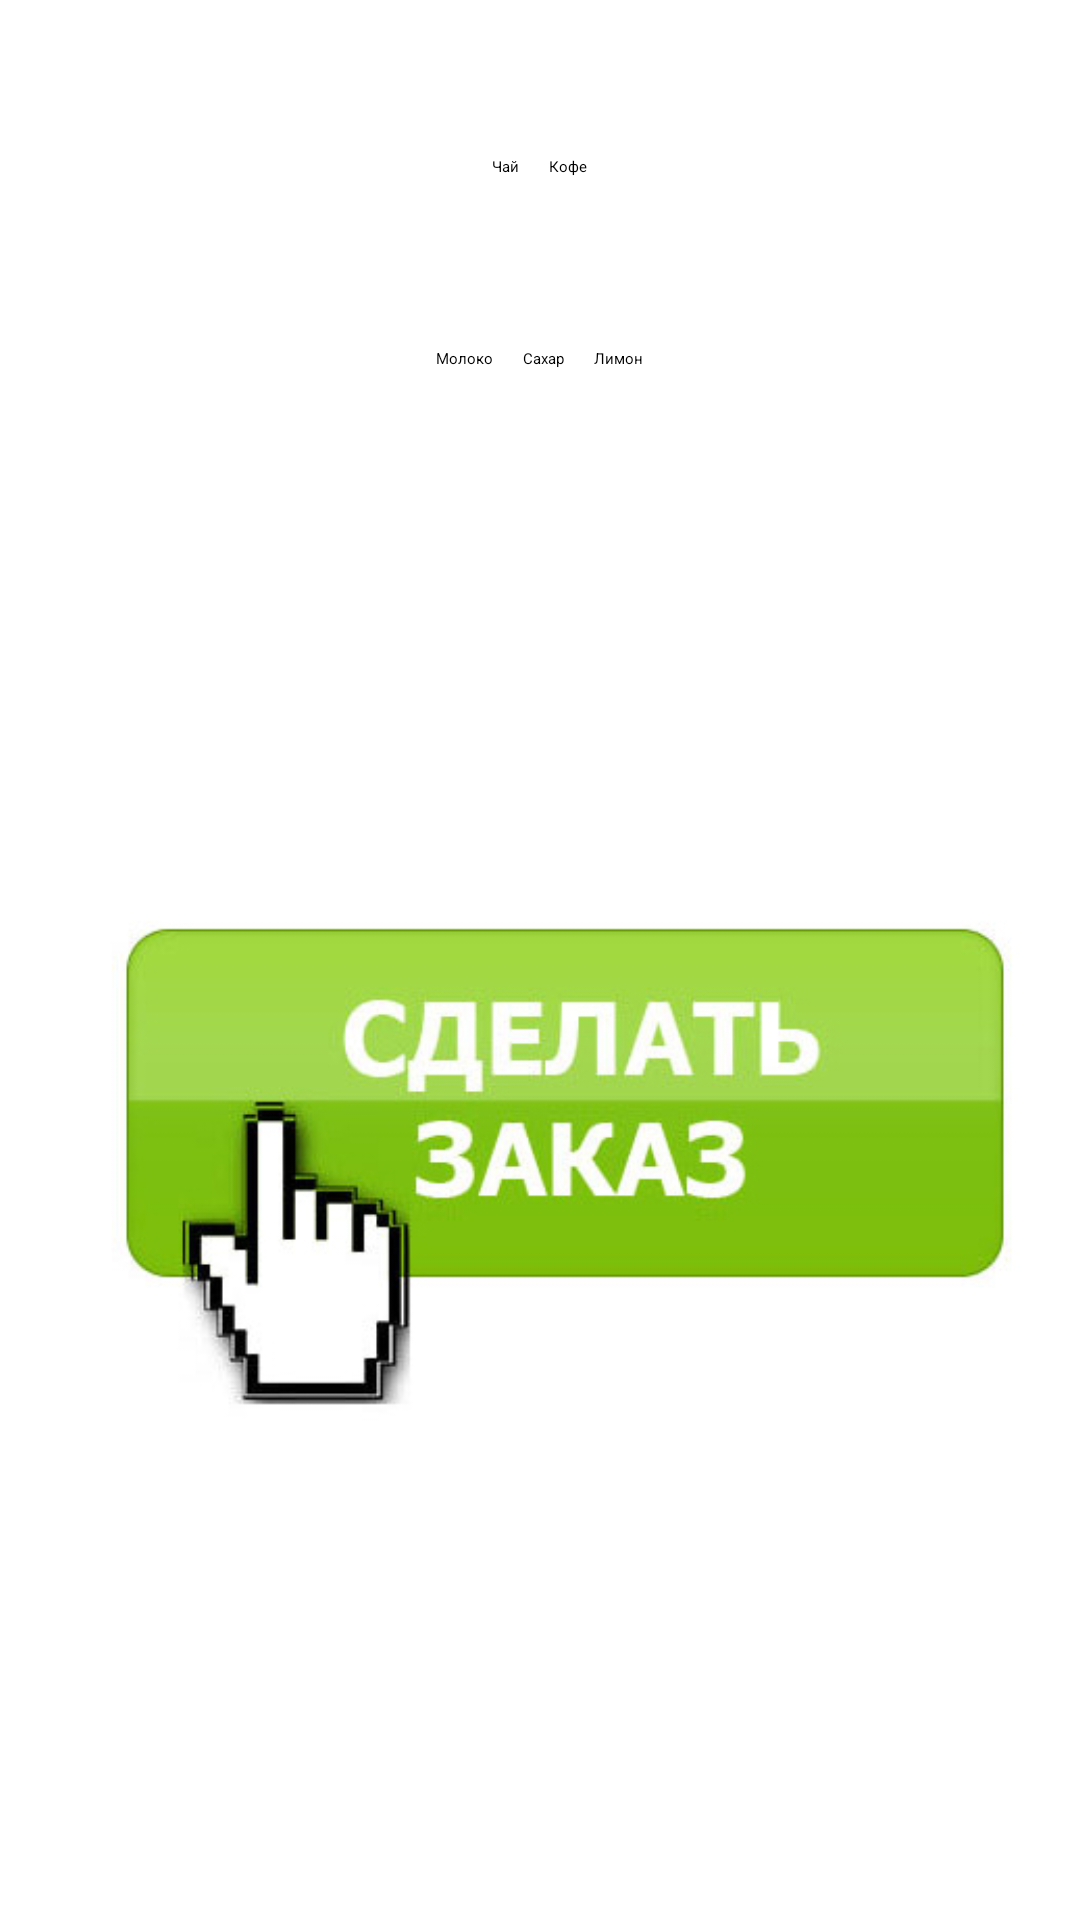

Write the Android layout XML for this screen, with the resource values it uses.
<!-- AndroidManifest.xml: application theme Theme.CafeOrder -->
<!-- res/layout/activity_set_order.xml -->
<?xml version="1.0" encoding="utf-8"?>
<LinearLayout
    android:layout_width="match_parent"
    android:layout_height="match_parent"
    android:orientation="vertical"
    xmlns:android="http://schemas.android.com/apk/res/android">

    <TextView
        android:id="@+id/hello_client"
        android:layout_width="match_parent"
        android:layout_height="wrap_content"
        android:text="@string/hello_what_your_drink"
        android:gravity="center"
        android:layout_margin="10dp"
        android:textSize="20sp"
        android:textColor="@color/green"/>

    <RadioGroup
            android:layout_width="match_parent"
            android:layout_height="wrap_content"
            android:orientation="horizontal"
            android:gravity="center">

            <RadioButton
                android:id="@+id/radio_tea"
                android:checked="true"
                android:layout_width="wrap_content"
                android:layout_height="wrap_content"
                android:text="@string/tea"
                android:layout_margin="5dp"/>
            <RadioButton
                android:id="@+id/radio_coffee"
                android:layout_width="wrap_content"
                android:layout_height="wrap_content"
                android:text="@string/coffee"
                android:layout_margin="5dp"/>

        </RadioGroup>

    <TextView
        android:id="@+id/add_to_drink"
        android:text="@string/add_to_drink"
        android:layout_width="match_parent"
        android:layout_height="wrap_content"
        android:gravity="center"
        android:layout_margin="10dp"
        android:textSize="20sp"
        android:textColor="@color/green"/>

    <LinearLayout
        android:layout_width="match_parent"
        android:layout_height="wrap_content"
        android:orientation="horizontal"
        android:gravity="center">

        <CheckBox
            android:id="@+id/check_milk"
            android:layout_width="wrap_content"
            android:layout_height="wrap_content"
            android:text="@string/milk"
            android:layout_margin="5dp"/>

        <CheckBox
            android:id="@+id/check_sugar"
            android:layout_width="wrap_content"
            android:layout_height="wrap_content"
            android:text="@string/sugar"
            android:layout_margin="5dp"/>

        <CheckBox
            android:id="@+id/check_lemon"
            android:layout_width="wrap_content"
            android:layout_height="wrap_content"
            android:text="@string/lemon"
            android:layout_margin="5dp"/>
    </LinearLayout>

    <TextView
        android:layout_width="match_parent"
        android:layout_height="wrap_content"
        android:text="@string/your_drink_type"
        android:gravity="center"
        android:layout_margin="10dp"
        android:textSize="20sp"
        android:textColor="@color/green"/>

    <Spinner
        android:id="@+id/tea_spinner"
        android:layout_height="wrap_content"
        android:layout_width="match_parent"
        android:layout_margin="10dp"
        android:background="@color/green"
        android:theme="@style/spinnerTheme"
        android:entries="@array/tea_items"
        />

    <Spinner
        android:id="@+id/coffee_spinner"
        android:layout_height="wrap_content"
        android:layout_width="match_parent"
        android:layout_margin="10dp"
        android:background="@color/green"
        android:theme="@style/spinnerTheme"
        android:entries="@array/coffee_items"
        />

    <ImageView
        android:id="@+id/button_order"
        android:layout_width="wrap_content"
        android:layout_height="wrap_content"
        android:src="@drawable/zakaz"
        android:layout_margin="20dp"
        android:contentDescription="@string/order_button" />

</LinearLayout>
<!-- resources referenced by this layout -->
<resources>
  <string-array name="coffee_items">
          <item>Американо</item>
          <item>Еспрессо</item>
          <item>Капучино</item>
      </string-array>
  <string-array name="tea_items">
          <item>Черный</item>
          <item>Зеленый</item>
          <item>Красный</item>
      </string-array>
  <!-- drawable zakaz: jpg bitmap (drawable, 77707 bytes) -->
  <string name="add_to_drink">Что добавить в ваш %s?</string>
  <string name="coffee">Кофе</string>
  <string name="hello_what_your_drink">Привет, %s, что будете заказывать?</string>
  <string name="lemon">Лимон</string>
  <string name="milk">Молоко</string>
  <string name="order_button">Order button</string>
  <string name="sugar">Сахар</string>
  <string name="tea">Чай</string>
  <string name="your_drink_type">Выберите тип напитка</string>
  <style name="spinnerTheme">
          <item name="android:textColor">@color/white</item>
          <item name="android:background">@color/green</item>
      </style>
  <!-- not gathered from this repository: default colours our renderer supplied (Android Studio template values) -->
  <color name="white">#FFFFFFFF</color>
</resources>
